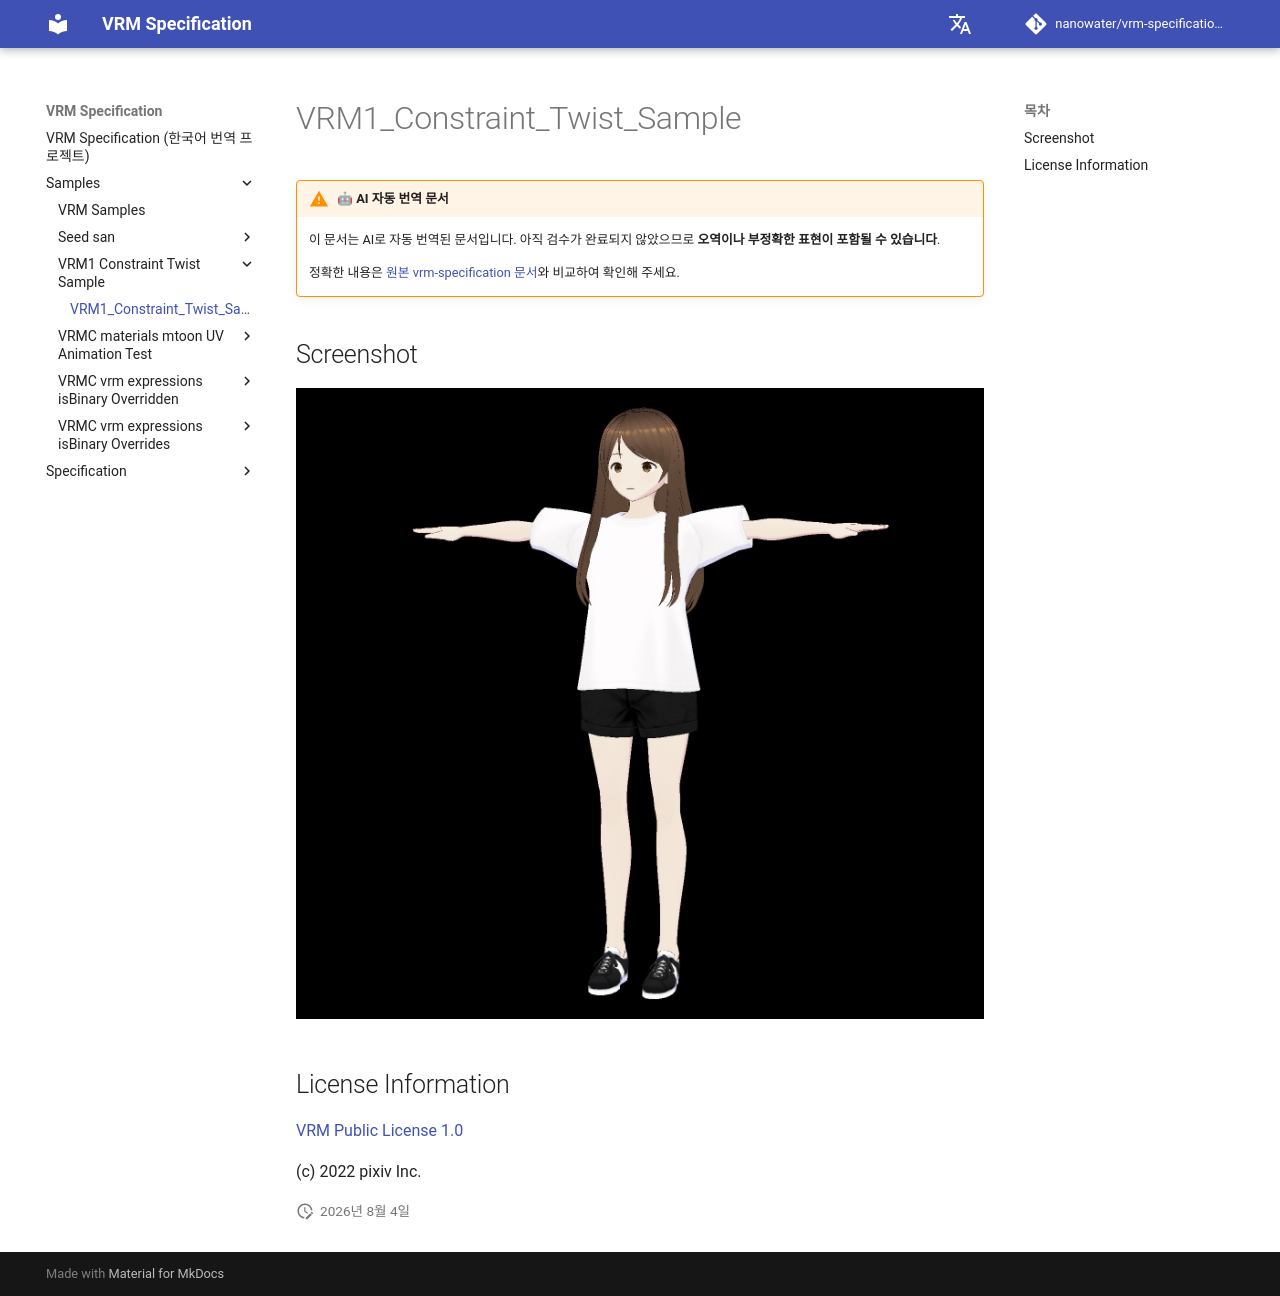

repository: nanowater/vrm-specification-ko · page: samples/VRM1_Constraint_Twist_Sample/index.html · generator: mkdocs

# VRM1_Constraint_Twist_Sample

!!! warning "🤖 AI 자동 번역 문서"

    이 문서는 AI로 자동 번역된 문서입니다. 아직 검수가 완료되지 않았으므로 **오역이나 부정확한 표현이 포함될 수 있습니다**.

    정확한 내용은 [원본 vrm-specification 문서](https://github.com/vrm-c/vrm-specification)와 비교하여 확인해 주세요.

## Screenshot

![screenshot](screenshot/screenshot.jpg)

## License Information

[VRM Public License 1.0](https://vrm.dev/licenses/1.0/)

(c) 2022 pixiv Inc.
